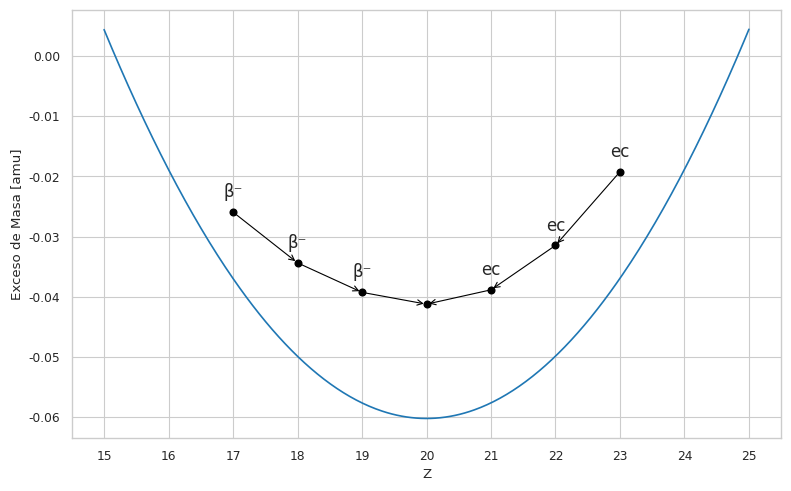

Generate this figure with matplotlib:
import numpy as np
import matplotlib.pyplot as plt
import seaborn as sns


A = 43                      # mass number

amu_MeV = 931.5             # 1 amu = 931.5 MeV

# parameters converted from MeV to amu
a_v = 15.753/amu_MeV        # e.g: 15.753 MeV * uma / 931.5 MeV    
a_s = 17.804/amu_MeV
a_c = 0.7103/amu_MeV
a_sym = 23.69/amu_MeV
a_p = 33.6/amu_MeV


mp = 938.27/amu_MeV   # proton's mass converted from MeV to amu
mn = 939.56/amu_MeV   # neutron's mass converted from MeV to amu


def pairing(A, Z):                      # pairing term for the formula
    N = A - Z                           
    if A % 2 == 1:                      # if A is odd, delta=0
        return 0                        
    elif Z % 2 == 0 and N % 2 == 0:     # A even: even-even
        return +a_p / A**(3/4)      
    elif Z % 2 == 1 and N % 2 == 1:     # A even: odd-odd
        return -a_p / A**(3/4)
    

def mass_excess(Z, A):                              
    alpha=mn-a_v+a_s/(A**(1/3))+a_sym               
    beta = (mn-mp)+4*a_sym+a_c/(A**(1/3))
    gamma=4*a_sym/(A)+a_c/(A**(1/3))
    M = alpha*A-beta*Z+gamma*(Z**2)-pairing(A,Z)    # mass formula indicated in the slides
    return M-A                                      # mass excess, the atomic number substracted from the mass formula (in amu)


Z_vals = np.linspace(15, 25, 400)       # some values to put into the formula
mass_vals = mass_excess(Z_vals, A)      

#experimental data collected from https://www-nds.iaea.org/, converted from keV to MeV, and then to amu
Z_exp = np.array([17, 18, 19, 20, 21, 22, 23])
mass_exp_amu = np.array([-24.16, -32.01, -36.57, -38.40, -36.18, -29.31, -17.92]) / amu_MeV

sns.set_style("whitegrid")
sns.set_context("paper")


plt.figure(figsize=(8, 5))
plt.plot(Z_vals, mass_vals)
plt.plot(Z_exp, mass_exp_amu, 'ko', zorder=5)


for i in range(len(Z_exp) - 1):                 # to plot the transitions
    z0, z1 = Z_exp[i], Z_exp[i+1]
    y0, y1 = mass_exp_amu[i], mass_exp_amu[i+1]
    if abs(z1 - z0) == 1:
        if y1 < y0:
            #Bminus
            plt.annotate('', xy=(z1, y1), xytext=(z0, y0),
                         arrowprops=dict(arrowstyle="->", color='black'))
        elif y0 < y1:
            #Bplus
            plt.annotate('', xy=(z0, y0), xytext=(z1, y1),
                         arrowprops=dict(arrowstyle="->", color='black'))

transitions = {                             # these are indicated in the IAEA database
    17: 'β⁻', 18: 'β⁻', 19: 'β⁻',           
    21: 'ec', 22: 'ec', 23: 'ec'
}
for z, label in transitions.items():
    idx = np.where(Z_exp == z)[0]
    if len(idx) > 0:
        y = mass_exp_amu[idx[0]]
        plt.text(z, y + 0.0025, label, fontsize=12, ha='center')

plt.xticks(np.arange(15, 26, 1)) 
plt.xlabel("Z")
plt.ylabel("Exceso de Masa [amu]")
plt.grid(True)
plt.tight_layout()
plt.savefig('A43.pdf')
#plt.show()
